Labelled photos from "global-detection-dataset", an image-classification folder in Kejia928/global-detection-dataset. The possible labels are: has fish, no fish.

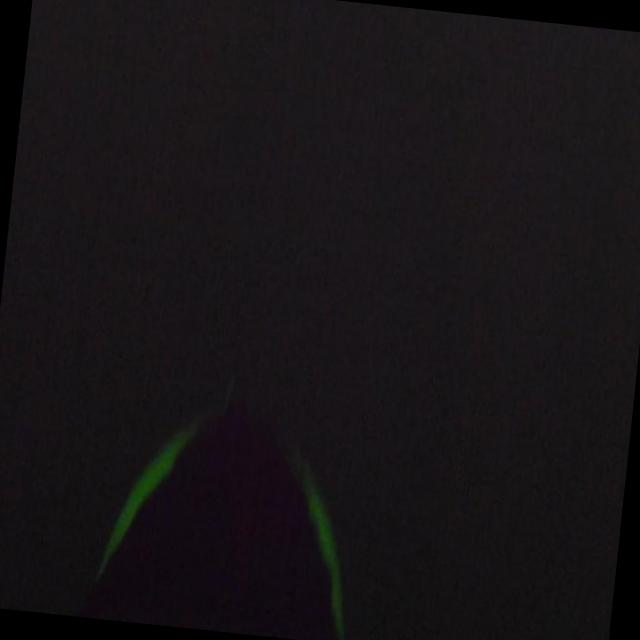
Label: no fish

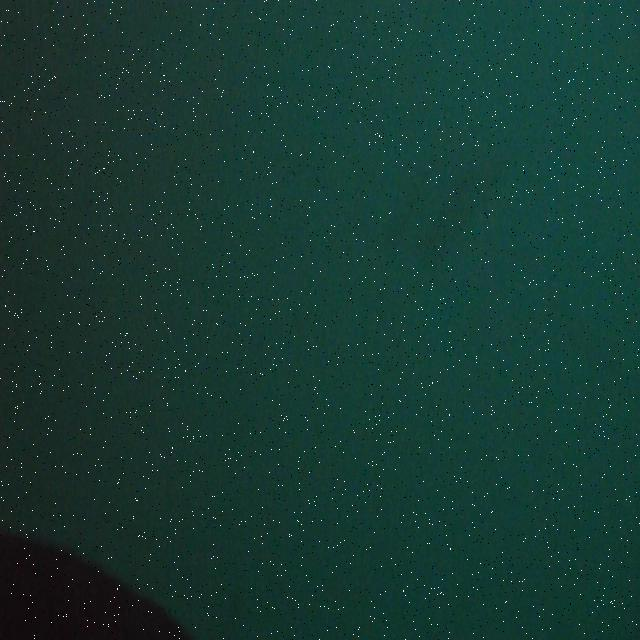
Label: no fish

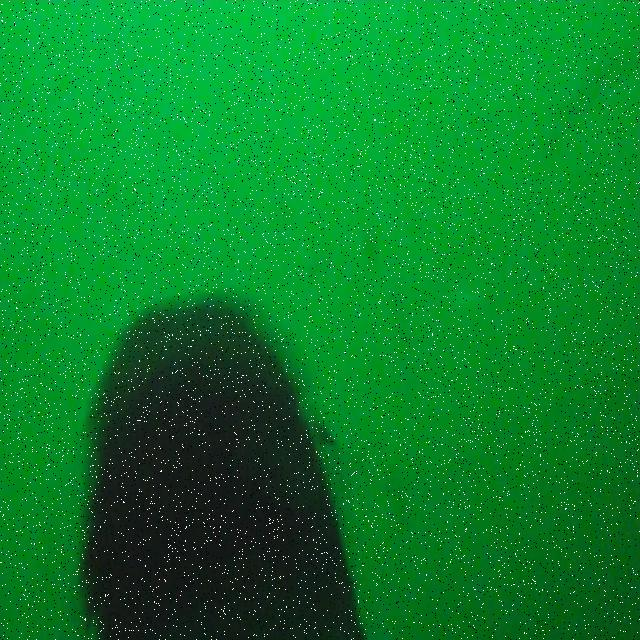
Label: no fish

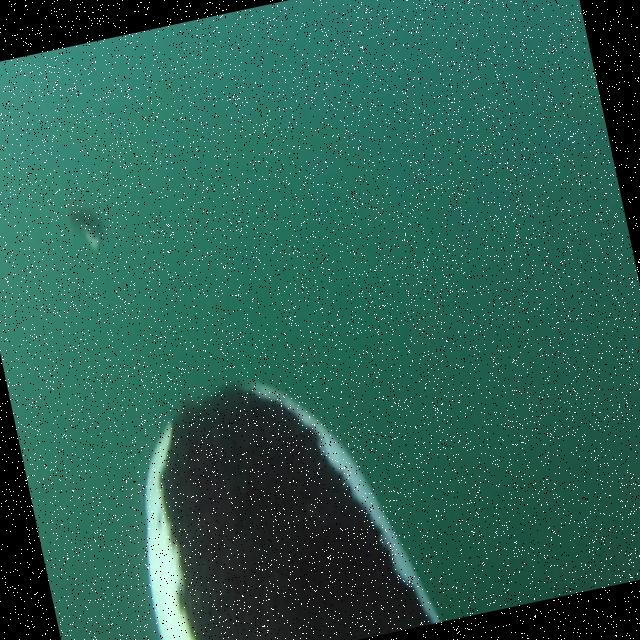
Label: has fish

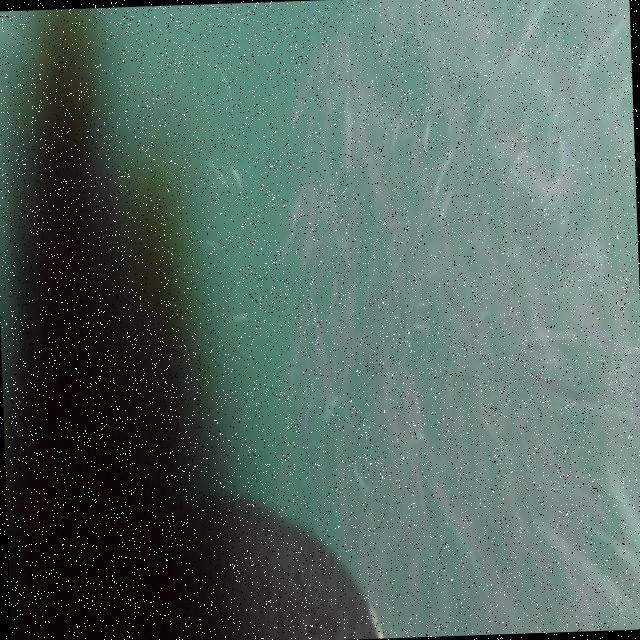
Label: has fish

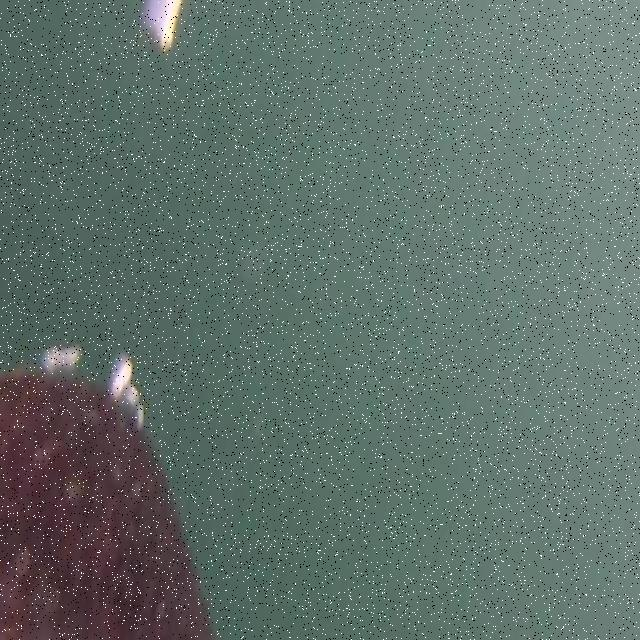
Label: no fish
